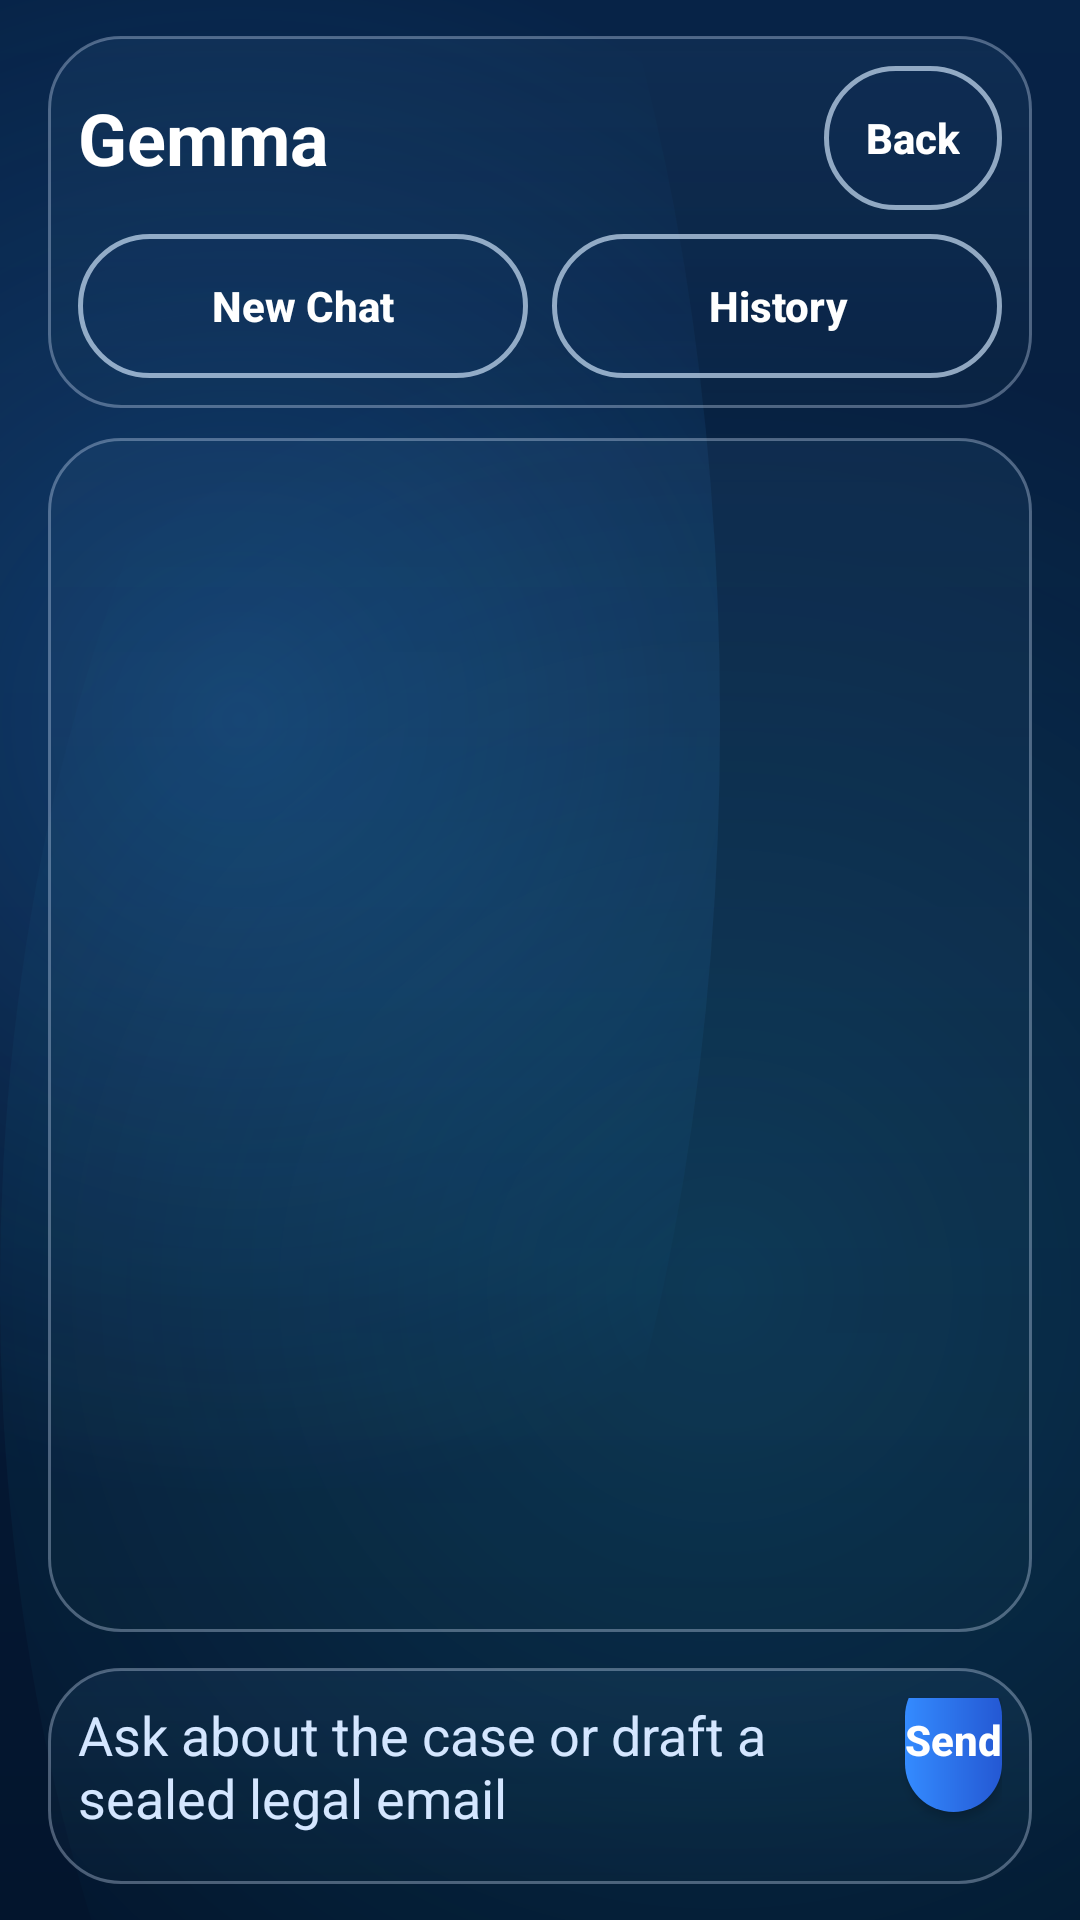

The Android layout XML behind this screen, and the referenced resources:
<!-- AndroidManifest.xml: activity theme Theme.VerumOmnis -->
<!-- res/layout/activity_gemma.xml -->
<?xml version="1.0" encoding="utf-8"?>
<LinearLayout xmlns:android="http://schemas.android.com/apk/res/android"
    android:layout_width="match_parent"
    android:layout_height="match_parent"
    android:orientation="vertical"
    android:background="@drawable/bg_verum_space"
    android:fitsSystemWindows="true"
    android:paddingLeft="16dp"
    android:paddingTop="12dp"
    android:paddingRight="16dp"
    android:paddingBottom="12dp">

    <LinearLayout
        android:layout_width="match_parent"
        android:layout_height="wrap_content"
        android:layout_marginBottom="10dp"
        android:background="@drawable/bg_glass_panel"
        android:orientation="vertical"
        android:padding="10dp">

        <LinearLayout
            android:layout_width="match_parent"
            android:layout_height="wrap_content"
            android:gravity="center_vertical"
            android:orientation="horizontal">

            <TextView
                android:id="@+id/gemmaTitle"
                android:layout_width="0dp"
                android:layout_height="wrap_content"
                android:layout_weight="1"
                android:text="Gemma"
                android:textColor="@color/pure_white"
                android:textSize="24sp"
                android:textStyle="bold" />

            <Button
                android:id="@+id/gemmaBackBtn"
                android:layout_width="wrap_content"
                android:layout_height="wrap_content"
                android:minWidth="0dp"
                android:paddingLeft="14dp"
                android:paddingTop="8dp"
                android:paddingRight="14dp"
                android:paddingBottom="8dp"
                android:text="Back"
                android:textAllCaps="false"
                android:textColor="@color/pure_white"
                android:textStyle="bold"
                android:background="@drawable/bg_secondary_button" />
        </LinearLayout>

        <LinearLayout
            android:layout_width="match_parent"
            android:layout_height="wrap_content"
            android:layout_marginTop="8dp"
            android:orientation="horizontal">

            <Button
                android:id="@+id/gemmaNewChatBtn"
                android:layout_width="0dp"
                android:layout_height="wrap_content"
                android:layout_marginEnd="8dp"
                android:layout_weight="1"
                android:minWidth="0dp"
                android:text="New Chat"
                android:textAllCaps="false"
                android:textColor="@color/pure_white"
                android:textStyle="bold"
                android:background="@drawable/bg_secondary_button" />

            <Button
                android:id="@+id/gemmaHistoryBtn"
                android:layout_width="0dp"
                android:layout_height="wrap_content"
                android:layout_weight="1"
                android:minWidth="0dp"
                android:text="History"
                android:textAllCaps="false"
                android:textColor="@color/pure_white"
                android:textStyle="bold"
                android:background="@drawable/bg_secondary_button" />
        </LinearLayout>

        <TextView
            android:id="@+id/gemmaCaseBanner"
            android:layout_width="match_parent"
            android:layout_height="wrap_content"
            android:layout_marginTop="8dp"
            android:background="@drawable/bg_gemma_chip"
            android:maxLines="2"
            android:paddingLeft="10dp"
            android:paddingTop="8dp"
            android:paddingRight="10dp"
            android:paddingBottom="8dp"
            android:textColor="@color/pure_white"
            android:textSize="13sp"
            android:visibility="gone" />
    </LinearLayout>

    <ScrollView
        android:id="@+id/gemmaScroll"
        android:layout_width="match_parent"
        android:layout_height="0dp"
        android:layout_weight="1"
        android:layout_marginBottom="12dp"
        android:background="@drawable/bg_glass_panel"
        android:fillViewport="true">

        <LinearLayout
            android:id="@+id/gemmaMessagesContainer"
            android:layout_width="match_parent"
            android:layout_height="wrap_content"
            android:orientation="vertical"
            android:padding="12dp" />
    </ScrollView>

    <LinearLayout
        android:layout_width="match_parent"
        android:layout_height="wrap_content"
        android:background="@drawable/bg_glass_panel"
        android:gravity="bottom"
        android:orientation="horizontal"
        android:padding="10dp">

        <EditText
            android:id="@+id/gemmaInput"
            android:layout_width="0dp"
            android:layout_height="wrap_content"
            android:layout_weight="1"
            android:layout_marginEnd="8dp"
            android:background="@android:color/transparent"
            android:gravity="top"
            android:hint="Ask about the case or draft a sealed legal email"
            android:imeOptions="actionSend"
            android:inputType="textMultiLine|textCapSentences"
            android:maxLines="5"
            android:minHeight="52dp"
            android:textColor="@color/pure_white"
            android:textColorHint="@color/verum_text_soft" />

        <Button
            android:id="@+id/gemmaSendBtn"
            android:layout_width="wrap_content"
            android:layout_height="wrap_content"
            android:minWidth="0dp"
            android:text="Send"
            android:textAllCaps="false"
            android:textColor="@color/pure_white"
            android:textStyle="bold"
            android:background="@drawable/bg_primary_button" />
    </LinearLayout>

</LinearLayout>
<!-- resources referenced by this layout -->
<resources>
  <color name="pure_white">#FFFFFFFF</color>
  <color name="verum_text_soft">#D4E6FF</color>
  <!-- drawable bg_gemma_chip (drawable) -->
  <?xml version="1.0" encoding="utf-8"?>
  <shape xmlns:android="http://schemas.android.com/apk/res/android"
      android:shape="rectangle">
      <solid android:color="#22305E86" />
      <corners android:radius="14dp" />
      <stroke
          android:width="1dp"
          android:color="#4478A6D9" />
  </shape>
  <!-- drawable bg_glass_panel (drawable) -->
  <?xml version="1.0" encoding="utf-8"?>
  <shape xmlns:android="http://schemas.android.com/apk/res/android" android:shape="rectangle">
      <gradient
          android:angle="270"
          android:startColor="#24376793"
          android:endColor="#16214756" />
      <corners android:radius="24dp" />
      <stroke
          android:width="1dp"
          android:color="#55D8E7FF" />
      <padding
          android:left="18dp"
          android:top="18dp"
          android:right="18dp"
          android:bottom="18dp" />
  </shape>
  <!-- drawable bg_primary_button (drawable) -->
  <?xml version="1.0" encoding="utf-8"?>
  <shape xmlns:android="http://schemas.android.com/apk/res/android" android:shape="rectangle">
      <gradient
          android:angle="0"
          android:startColor="@color/verum_button_start"
          android:endColor="@color/verum_button_end" />
      <corners android:radius="28dp" />
  </shape>
  <!-- drawable bg_secondary_button (drawable) -->
  <?xml version="1.0" encoding="utf-8"?>
  <shape xmlns:android="http://schemas.android.com/apk/res/android" android:shape="rectangle">
      <solid android:color="#0F163C7A" />
      <corners android:radius="28dp" />
      <stroke
          android:width="1.5dp"
          android:color="#A9D5EAFF" />
  </shape>
  <!-- drawable bg_verum_space (drawable) -->
  <?xml version="1.0" encoding="utf-8"?>
  <layer-list xmlns:android="http://schemas.android.com/apk/res/android">
      <item>
          <shape android:shape="rectangle">
              <gradient
                  android:angle="270"
                  android:endColor="@color/verum_navy_deep"
                  android:startColor="@color/verum_navy_dark"
                  android:centerColor="@color/verum_midnight" />
          </shape>
      </item>
      <item android:top="-160dp" android:left="-80dp" android:right="120dp">
          <shape android:shape="oval">
              <gradient
                  android:type="radial"
                  android:gradientRadius="260dp"
                  android:startColor="@color/verum_glow"
                  android:endColor="@android:color/transparent" />
          </shape>
      </item>
      <item android:bottom="-220dp" android:right="-120dp">
          <shape android:shape="oval">
              <gradient
                  android:type="radial"
                  android:gradientRadius="320dp"
                  android:startColor="@color/verum_glow_soft"
                  android:endColor="@android:color/transparent" />
          </shape>
      </item>
  </layer-list>
  <style name="Theme.VerumOmnis" parent="Theme.MaterialComponents.DayNight.NoActionBar">
          <item name="colorPrimary">@color/verum_button_start</item>
          <item name="colorPrimaryVariant">@color/verum_navy_dark</item>
          <item name="colorSecondary">@color/verum_gold</item>
          <item name="android:statusBarColor">@color/verum_navy_deep</item>
          <item name="android:navigationBarColor">@color/verum_navy_deep</item>
          <item name="android:textColor">@color/pure_white</item>
          <item name="android:colorBackground">@color/verum_navy_deep</item>
          <item name="colorSurface">@color/verum_navy_dark</item>
      </style>
  <color name="verum_button_start">#348BFF</color>
  <color name="verum_button_end">#2458D3</color>
  <color name="verum_navy_deep">#03152D</color>
  <color name="verum_navy_dark">#072347</color>
  <color name="verum_midnight">#061A37</color>
  <color name="verum_glow">#40309BFF</color>
  <color name="verum_glow_soft">#261FD9FF</color>
  <color name="verum_gold">#F7D27A</color>
</resources>
